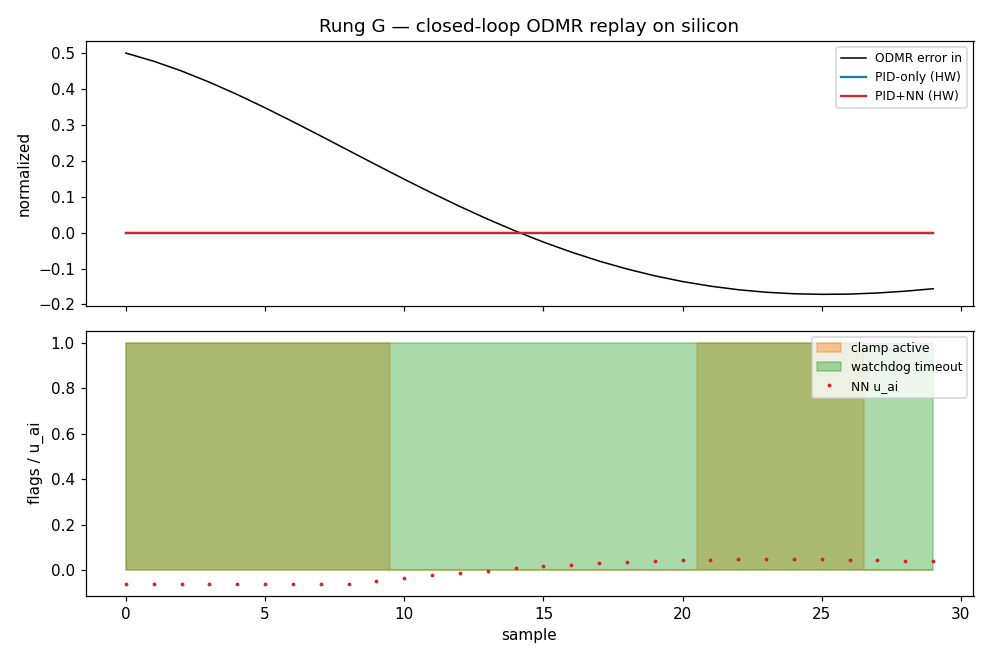

Data behind this chart, as committed beside it:
t_host, sample_idx, error_in, nn_u_ai, pid_only_out, pidnn_out, actuator_out, unclamped_calc, clamp_active, watchdog_timeout, mode, vbx_error, axi_write_count, csr_version
0.007505, 0, 0.5, -0.06, 0.0, 0.0, 0.0, -0.06, 1, 1, PID_ONLY_FALLBACK, 0, 13, 65536
0.01695, 1, 0.4774, -0.06, 0.0, 0.0, 0.0, -0.06, 1, 1, PID_ONLY_FALLBACK, 0, 17, 65536
0.02591, 2, 0.4502, -0.06, 0.0, 0.0, 0.0, -0.06, 1, 1, PID_ONLY_FALLBACK, 0, 21, 65536
0.0353, 3, 0.4191, -0.06, 0.0, 0.0, 0.0, -0.06, 1, 1, PID_ONLY_FALLBACK, 0, 25, 65536
0.04397, 4, 0.3847, -0.06, 0.0, 0.0, 0.0, -0.06, 1, 1, PID_ONLY_FALLBACK, 0, 29, 65536
0.04966, 5, 0.3478, -0.06, 0.0, 0.0, 0.0, -0.06, 1, 1, PID_ONLY_FALLBACK, 0, 33, 65536
0.05608, 6, 0.3091, -0.06, 0.0, 0.0, 0.0, -0.06, 1, 1, PID_ONLY_FALLBACK, 0, 37, 65536
0.06271, 7, 0.2692, -0.06, 0.0, 0.0, 0.0, -0.06, 1, 1, PID_ONLY_FALLBACK, 0, 41, 65536
0.06959, 8, 0.2288, -0.05955, 0.0, 0.0, 0.0, -0.05955, 1, 1, PID_ONLY_FALLBACK, 0, 45, 65536
0.07615, 9, 0.1885, -0.04695, 0.0, 0.0, 0.0, -0.04695, 1, 1, PID_ONLY_FALLBACK, 0, 49, 65536
0.08268, 10, 0.1487, -0.03471, 0.0, 0.0, 0.0, -0.03471, 0, 1, PID_ONLY_FALLBACK, 0, 53, 65536
0.08884, 11, 0.11, -0.023, 0.0, 0.0, 0.0, -0.023, 0, 1, PID_ONLY_FALLBACK, 0, 57, 65536
0.09504, 12, 0.07278, -0.01194, 0.0, 0.0, 0.0, -0.01194, 0, 1, PID_ONLY_FALLBACK, 0, 61, 65536
0.1015, 13, 0.03746, -0.001645, 0.0, 0.0, 0.0, -0.001645, 0, 1, PID_ONLY_FALLBACK, 0, 65, 65536
0.1081, 14, 0.004353, 0.007787, 0.0, 0.0, 0.0, 0.007787, 0, 1, PID_ONLY_FALLBACK, 0, 69, 65536
0.1169, 15, -0.02627, 0.01629, 0.0, 0.0, 0.0, 0.01629, 0, 1, PID_ONLY_FALLBACK, 0, 73, 65536
0.1259, 16, -0.05418, 0.02381, 0.0, 0.0, 0.0, 0.02381, 0, 1, PID_ONLY_FALLBACK, 0, 77, 65536
0.1341, 17, -0.07922, 0.03031, 0.0, 0.0, 0.0, 0.03031, 0, 1, PID_ONLY_FALLBACK, 0, 81, 65536
0.1417, 18, -0.1013, 0.03578, 0.0, 0.0, 0.0, 0.03578, 0, 1, PID_ONLY_FALLBACK, 0, 85, 65536
0.1512, 19, -0.1203, 0.04023, 0.0, 0.0, 0.0, 0.04023, 0, 1, PID_ONLY_FALLBACK, 0, 89, 65536
0.1619, 20, -0.1362, 0.04367, 0.0, 0.0, 0.0, 0.04367, 0, 1, PID_ONLY_FALLBACK, 0, 93, 65536
0.1697, 21, -0.1491, 0.04614, 0.0, 0.0, 0.0, 0.04614, 1, 1, PID_ONLY_FALLBACK, 0, 97, 65536
0.1778, 22, -0.159, 0.04769, 0.0, 0.0, 0.0, 0.04769, 1, 1, PID_ONLY_FALLBACK, 0, 101, 65536
0.1857, 23, -0.166, 0.04837, 0.0, 0.0, 0.0, 0.04837, 1, 1, PID_ONLY_FALLBACK, 0, 105, 65536
0.1934, 24, -0.1703, 0.04825, 0.0, 0.0, 0.0, 0.04825, 1, 1, PID_ONLY_FALLBACK, 0, 109, 65536
0.2052, 25, -0.1719, 0.0474, 0.0, 0.0, 0.0, 0.0474, 1, 1, PID_ONLY_FALLBACK, 0, 113, 65536
0.2146, 26, -0.1711, 0.04591, 0.0, 0.0, 0.0, 0.04591, 1, 1, PID_ONLY_FALLBACK, 0, 117, 65536
0.2246, 27, -0.1681, 0.04387, 0.0, 0.0, 0.0, 0.04387, 0, 1, PID_ONLY_FALLBACK, 0, 121, 65536
0.2368, 28, -0.1631, 0.04135, 0.0, 0.0, 0.0, 0.04135, 0, 1, PID_ONLY_FALLBACK, 0, 125, 65536
0.2464, 29, -0.1562, 0.03845, 0.0, 0.0, 0.0, 0.03845, 0, 1, PID_ONLY_FALLBACK, 0, 129, 65536
